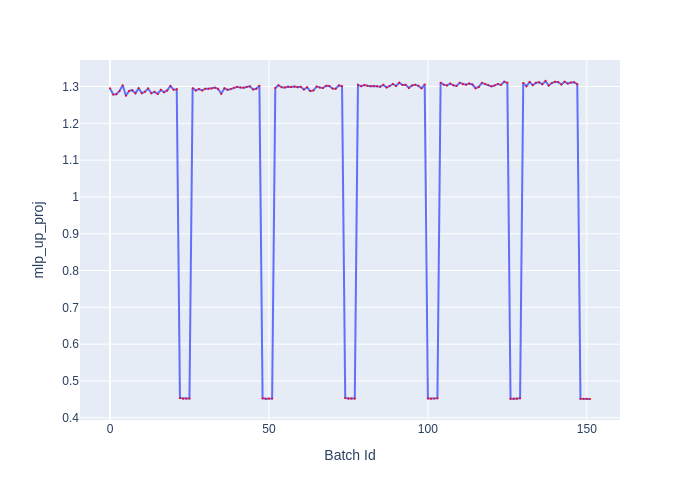

Data behind this chart, as committed beside it:
Batch Id, mlp_up_proj
0, 1.296
1, 1.279
2, 1.279
3, 1.288
4, 1.304
5, 1.275
6, 1.288
7, 1.29
8, 1.282
9, 1.295
10, 1.282
11, 1.286
12, 1.294
13, 1.281
14, 1.285
15, 1.28
16, 1.291
17, 1.284
18, 1.289
19, 1.301
20, 1.292
21, 1.292
22, 0.4535
23, 0.452
24, 0.4525
25, 0.4525
26, 1.296
27, 1.289
28, 1.293
29, 1.289
30, 1.294
31, 1.294
32, 1.294
33, 1.297
34, 1.293
35, 1.28
36, 1.295
37, 1.291
38, 1.293
39, 1.297
40, 1.299
41, 1.297
42, 1.296
43, 1.298
44, 1.3
45, 1.292
46, 1.294
47, 1.302
48, 0.453
49, 0.452
50, 0.4525
51, 0.4525
52, 1.296
53, 1.304
54, 1.298
55, 1.297
56, 1.3
57, 1.298
58, 1.3
59, 1.298
... 92 more rows
